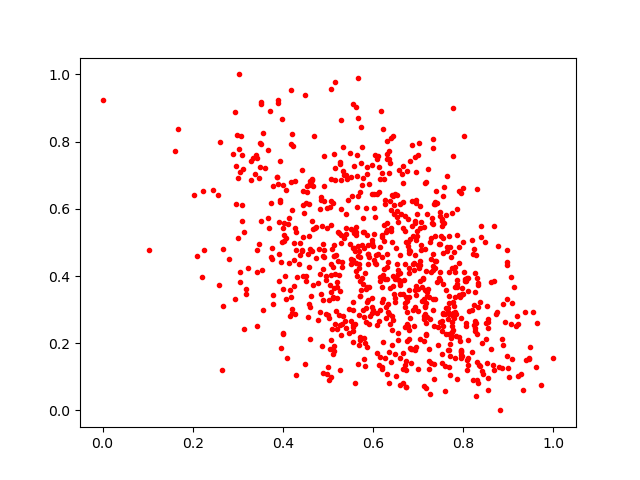

Values plotted in this chart, from the file beside it:
0.30879155, 0.7611005
0.8544, 0.2623
0.5117, 0.3331
0.0, 0.9242
0.7163, 0.2263
0.2648, 0.1205
0.7551, 0.2901
0.4901, 0.4554
0.8054, 0.3858
0.9021, 0.09809
0.4588, 0.3161
0.3678, 0.7753
0.6077, 0.1706
0.5148, 0.685
0.3783, 0.6683
0.6862, 0.5484
0.639, 0.5421
0.5838, 0.6038
0.5553, 0.9116
0.8263, 0.2352
0.8295, 0.1428
0.3788, 0.3434
0.7958, 0.648
0.7001, 0.3615
0.5136, 0.1769
0.3863, 0.6936
0.6604, 0.1548
0.2999, 0.6929
0.5773, 0.5313
0.5136, 0.4608
0.7374, 0.6132
0.7195, 0.5842
0.66, 0.4092
0.5619, 0.9033
0.6811, 0.2742
0.6795, 0.4774
0.7018, 0.4242
0.2458, 0.6573
0.8004, 0.3457
0.4416, 0.4729
0.5572, 0.7272
0.4968, 0.1088
0.6298, 0.7625
0.6206, 0.3666
0.571, 0.6505
0.6719, 0.2493
0.3084, 0.564
0.7745, 0.5877
0.3754, 0.483
0.6899, 0.4401
0.5497, 0.7654
0.7576, 0.5582
0.528, 0.6843
0.6096, 0.2545
0.7376, 0.4434
0.6817, 0.4736
0.474, 0.5447
0.6523, 0.4343
0.3565, 0.8247
0.6241, 0.5045
0.4606, 0.4804
... 793 more rows
